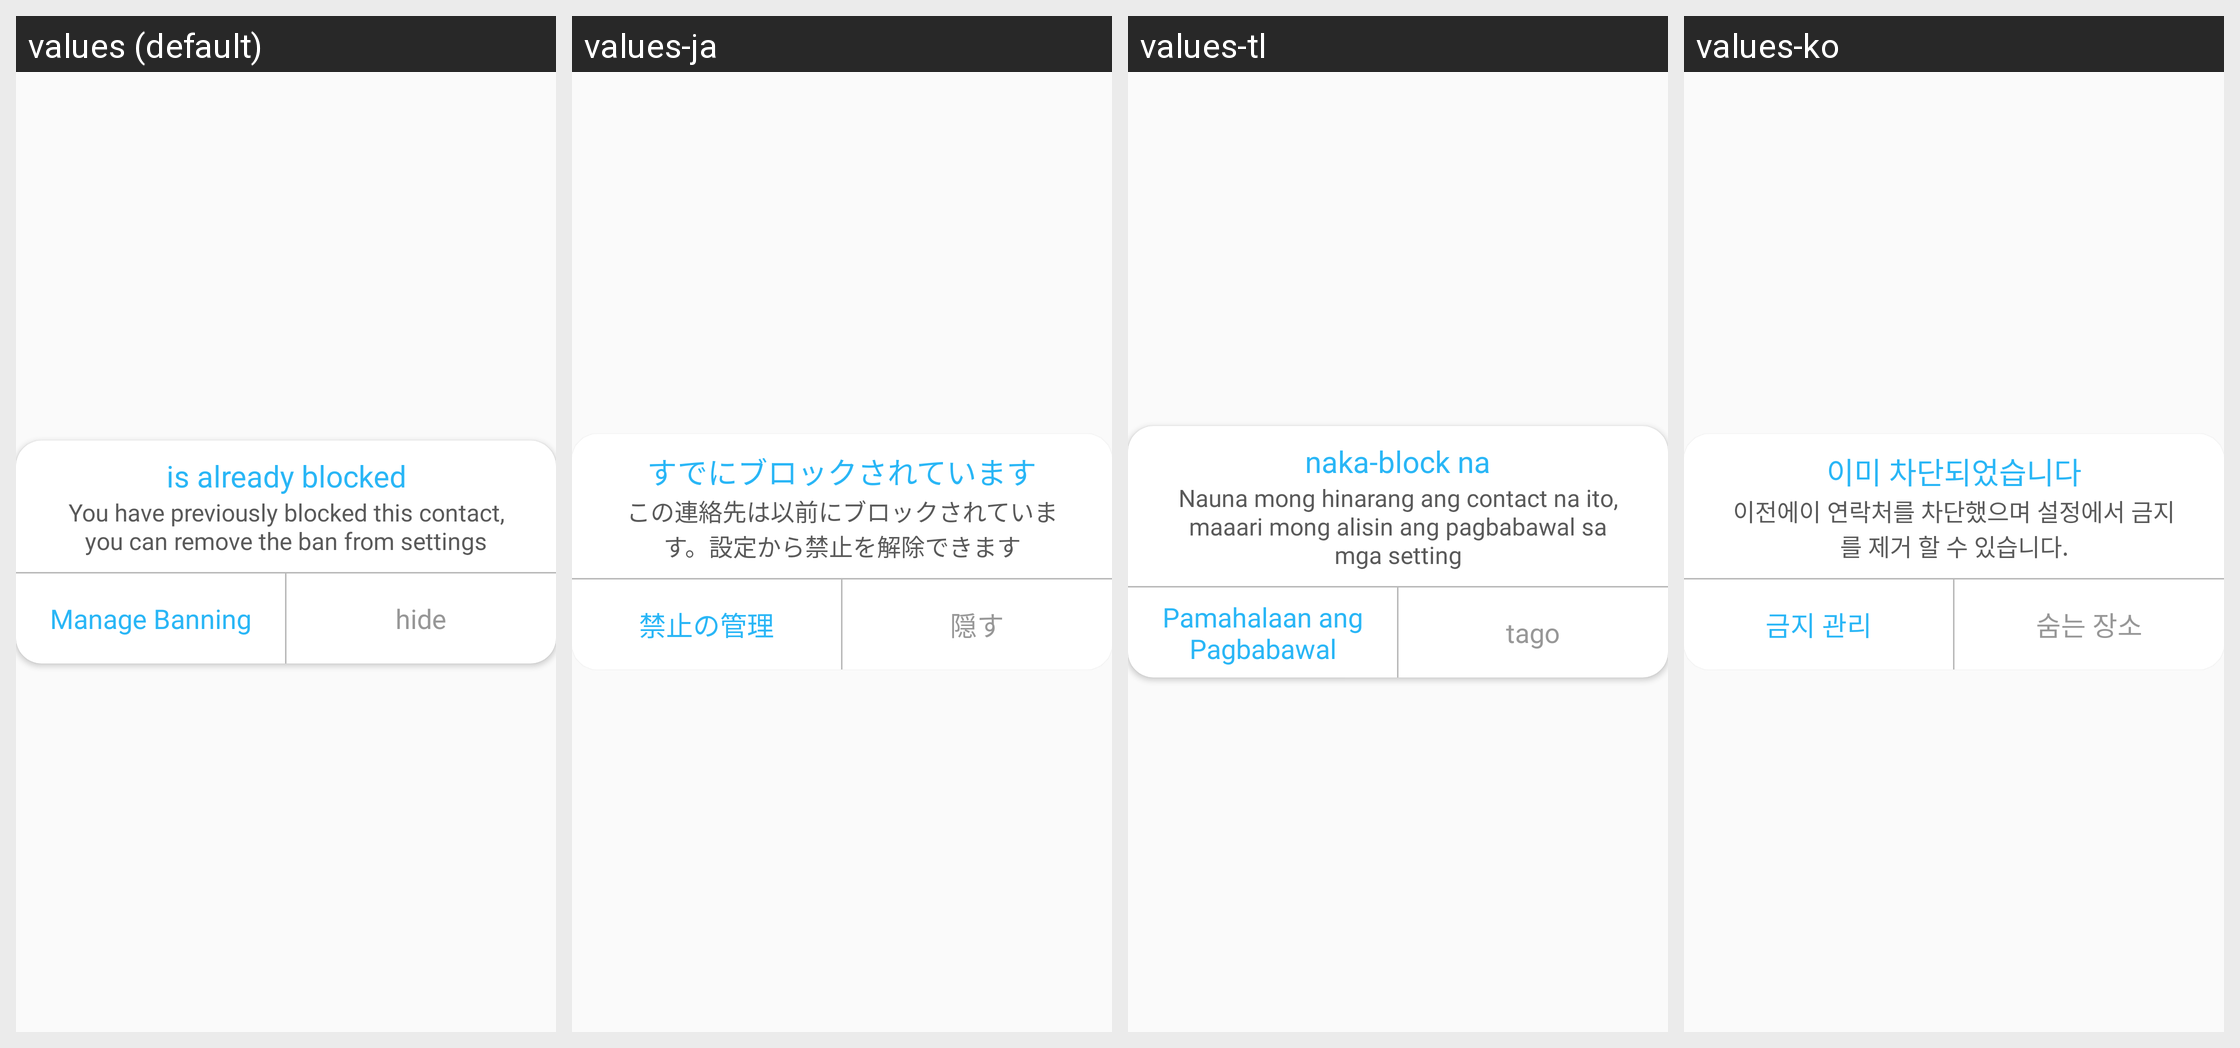

The same Android screen rendered under several of its app's locales, left to right. List the strings drawn on it with the default value and each locale's translation.
Android screen res/layout/alert_reported_before.xml rendered under 4 locales, left to right: values (default), values-ja, values-tl, values-ko. Device: Nexus 5 (rendered at 1080×1920; each locale shown at half size, 540×960, under a caption strip naming it); theme AppTheme.
Other locales in the repository, not shown: values-ar, values-de, values-fr, values-hi, values-it, values-ro, values-ru, values-tr, values-zh-rCN, values-zh-rTW.
Strings drawn on this screen, with the default value and each locale's value (text and hints the layout hard-codes, and strings that could not be matched under every locale, appear in the picture but are not listed):

id_43
  values: is already blocked
  values-ja: すでにブロックされています
  values-tl: naka-block na
  values-ko: 이미 차단되었습니다

id_44
  values: You have previously blocked this contact, you can remove the ban from settings
  values-ja: この連絡先は以前にブロックされています。設定から禁止を解除できます
  values-tl: Nauna mong hinarang ang contact na ito, maaari mong alisin ang pagbabawal sa mga setting
  values-ko: 이전에이 연락처를 차단했으며 설정에서 금지를 제거 할 수 있습니다.

id_46
  values: hide
  values-ja: 隠す
  values-tl: tago
  values-ko: 숨는 장소

id_47
  values: Manage Banning
  values-ja: 禁止の管理
  values-tl: Pamahalaan ang Pagbabawal
  values-ko: 금지 관리
